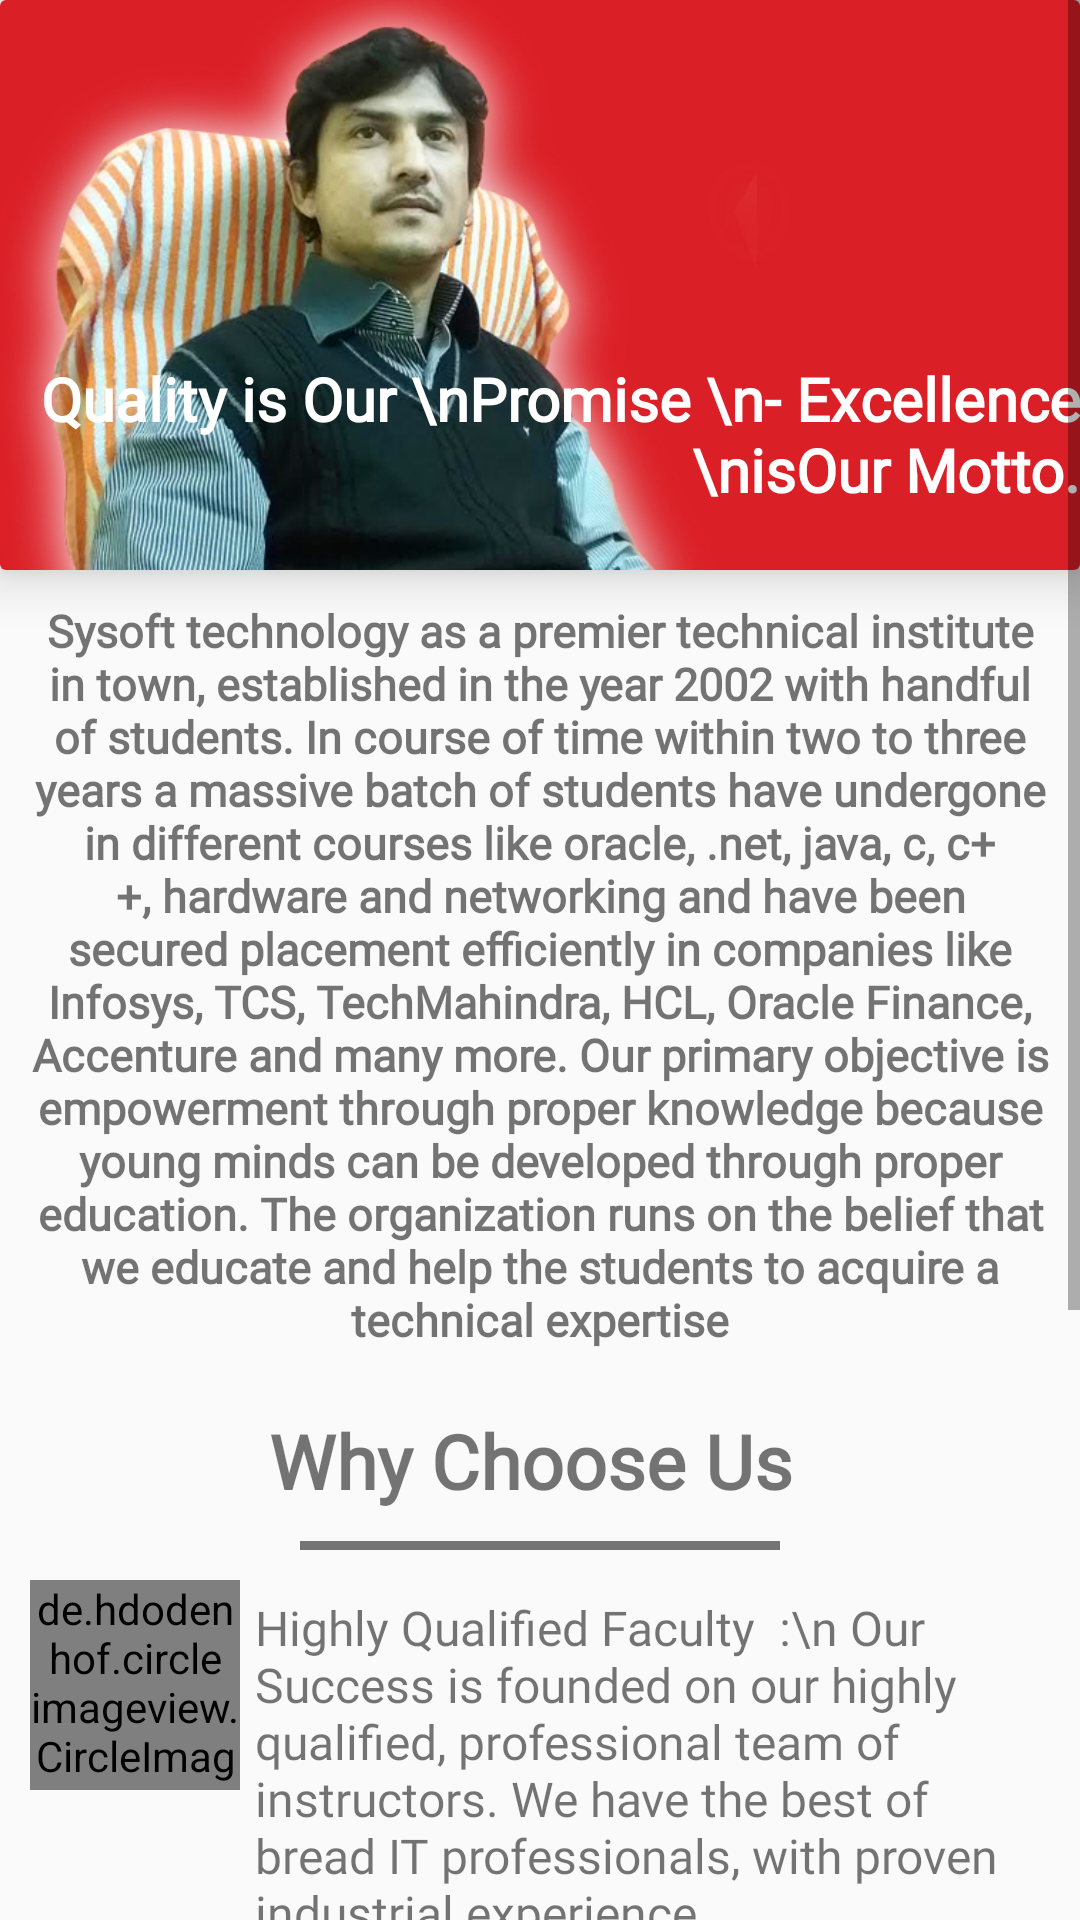

Layout XML and referenced resources for this Android screen:
<!-- AndroidManifest.xml: application theme AppTheme -->
<!-- res/layout/fragment_about.xml -->
<?xml version="1.0" encoding="utf-8"?>
<FrameLayout
    xmlns:android="http://schemas.android.com/apk/res/android"
    xmlns:app="http://schemas.android.com/apk/res-auto"
    xmlns:tools="http://schemas.android.com/tools"
    android:layout_width="match_parent"
    android:layout_height="match_parent"
    tools:context=".Fragments.AboutFragment">
    <ScrollView
        android:layout_width="match_parent"
        android:layout_height="match_parent">
        <LinearLayout
            android:layout_width="match_parent"
            android:layout_height="match_parent"
            android:orientation="vertical">

            <android.support.v7.widget.CardView
                android:layout_width="wrap_content"
                android:layout_height="wrap_content"
                app:cardElevation="10dp">

                <RelativeLayout
                    android:layout_width="wrap_content"
                    android:layout_height="wrap_content">

                    <ImageView
                        android:layout_width="match_parent"
                        android:layout_height="190dp"
                        android:scaleType="centerCrop"
                        android:layout_alignParentStart="true"
                        android:layout_alignParentTop="true"
                        android:src="@drawable/image" />

                    <TextView
                        android:layout_width="wrap_content"
                        android:layout_height="wrap_content"
                        android:layout_alignParentBottom="true"
                        android:layout_alignParentEnd="true"
                        android:layout_marginBottom="27dp"
                        android:fontFamily="@font/arbutus_slab"
                        android:paddingBottom="20dp"
                        android:text="Quality is Our \nPromise \n- Excellence \nisOur Motto."
                        android:textAlignment="textEnd"
                        android:textColor="#ffffff"
                        android:textSize="20dp"
                        android:textStyle="bold" />
                </RelativeLayout>
            </android.support.v7.widget.CardView>
            <TextView
                android:layout_width="match_parent"
                android:layout_height="wrap_content"
                android:textAlignment="center"
                android:textStyle="bold"
                android:layout_margin="10dp"
                android:text="@string/about_desc"
                android:fontFamily="@font/arbutus_slab"
                android:textSize="15dp"/>

            <TextView
                android:layout_width="match_parent"
                android:layout_height="wrap_content"
                android:textAlignment="center"
                android:textStyle="bold"
                android:layout_margin="10dp"
                android:text="Why Choose Us "
                android:fontFamily="@font/arbutus_slab"
                android:textSize="25dp"/>

            <View
                android:layout_width="match_parent"
                android:layout_height="3dp"
                android:layout_marginRight="100dp"
                android:layout_marginLeft="100dp"
                android:background="#747474"/>
            <LinearLayout
                android:layout_width="match_parent"
                android:layout_height="wrap_content"
                android:layout_margin="10dp"
                android:orientation="horizontal">
                <de.hdodenhof.circleimageview.CircleImageView
                    android:layout_width="70dp"
                    android:layout_height="70dp"
                    android:src="@drawable/faculty"
                    app:civ_border_width="2dp"
                    app:civ_border_color="@color/colorAccent"/>
                <TextView
                    android:layout_width="fill_parent"
                    android:layout_height="wrap_content"
                    android:text="Highly Qualified Faculty  :\n
Our Success is founded on our highly qualified, professional team of instructors. We have the best of bread IT professionals, with proven industrial experience."
                    android:layout_margin="5dp"
                    android:fontFamily="@font/arbutus_slab"
                    android:textSize="16dp"/>
            </LinearLayout>

            <LinearLayout
                android:layout_width="match_parent"
                android:layout_height="wrap_content"
                android:layout_margin="10dp"
                android:orientation="horizontal">
                <de.hdodenhof.circleimageview.CircleImageView
                    android:layout_width="70dp"
                    android:layout_height="70dp"
                    android:src="@drawable/classroom"
                    app:civ_border_width="2dp"
                    app:civ_border_color="@color/colorAccent"/>
                <TextView
                    android:layout_width="fill_parent"
                    android:layout_height="wrap_content"
                    android:text="Excellent Class Rooms :\n
Classrooms and computer labs are fully equipped with comprehensive, modern Audio-Visual facilities like LCD projectors, multiple T.V screens and audio systems."
                    android:layout_margin="5dp"
                    android:fontFamily="@font/arbutus_slab"
                    android:textSize="16dp"/>
            </LinearLayout>

            <LinearLayout
                android:layout_width="match_parent"
                android:layout_height="wrap_content"
                android:layout_margin="10dp"
                android:orientation="horizontal">
                <de.hdodenhof.circleimageview.CircleImageView
                    android:layout_width="70dp"
                    android:layout_height="70dp"
                    android:src="@drawable/revision"
                    app:civ_border_width="2dp"
                    app:civ_border_color="@color/colorAccent"/>
                <TextView
                    android:layout_width="fill_parent"
                    android:layout_height="wrap_content"
                    android:text="Revision Classes :\n
Revision classes and exams are conducted in regular intervals. At Sysoft Technolgy, we conduct On-Line tests for corporate exposure."
                    android:layout_margin="5dp"
                    android:fontFamily="@font/arbutus_slab"
                    android:textSize="16dp"/>
            </LinearLayout>
        </LinearLayout>
    </ScrollView>
</FrameLayout>
<!-- resources referenced by this layout -->
<resources>
  <color name="colorAccent">#00cdb7</color>
  <!-- drawable faculty: png bitmap (drawable, 20377 bytes) -->
  <!-- drawable image: jpg bitmap (drawable, 127900 bytes) -->
  <string name="about_desc">Sysoft technology as a premier technical institute in town, established in the year 2002 with handful of students. In course of time within two to three years a massive batch of students have undergone in different courses like oracle, .net, java, c, c++, hardware and networking and have been secured placement efficiently in companies like Infosys, TCS, TechMahindra, HCL, Oracle Finance, Accenture and many more. Our primary objective is empowerment through proper knowledge because young minds can be developed through proper education. The organization runs on the belief that we educate and help the students to acquire a technical expertise</string>
  <style name="AppTheme" parent="Theme.AppCompat.Light.DarkActionBar">
          
          <item name="colorPrimary">@color/colorPrimary</item>
          <item name="colorPrimaryDark">@color/colorPrimaryDark</item>
          <item name="colorAccent">@color/colorAccent</item>
      </style>
  <color name="colorPrimary">#2c3d47</color>
  <color name="colorPrimaryDark">#29363f</color>
</resources>
